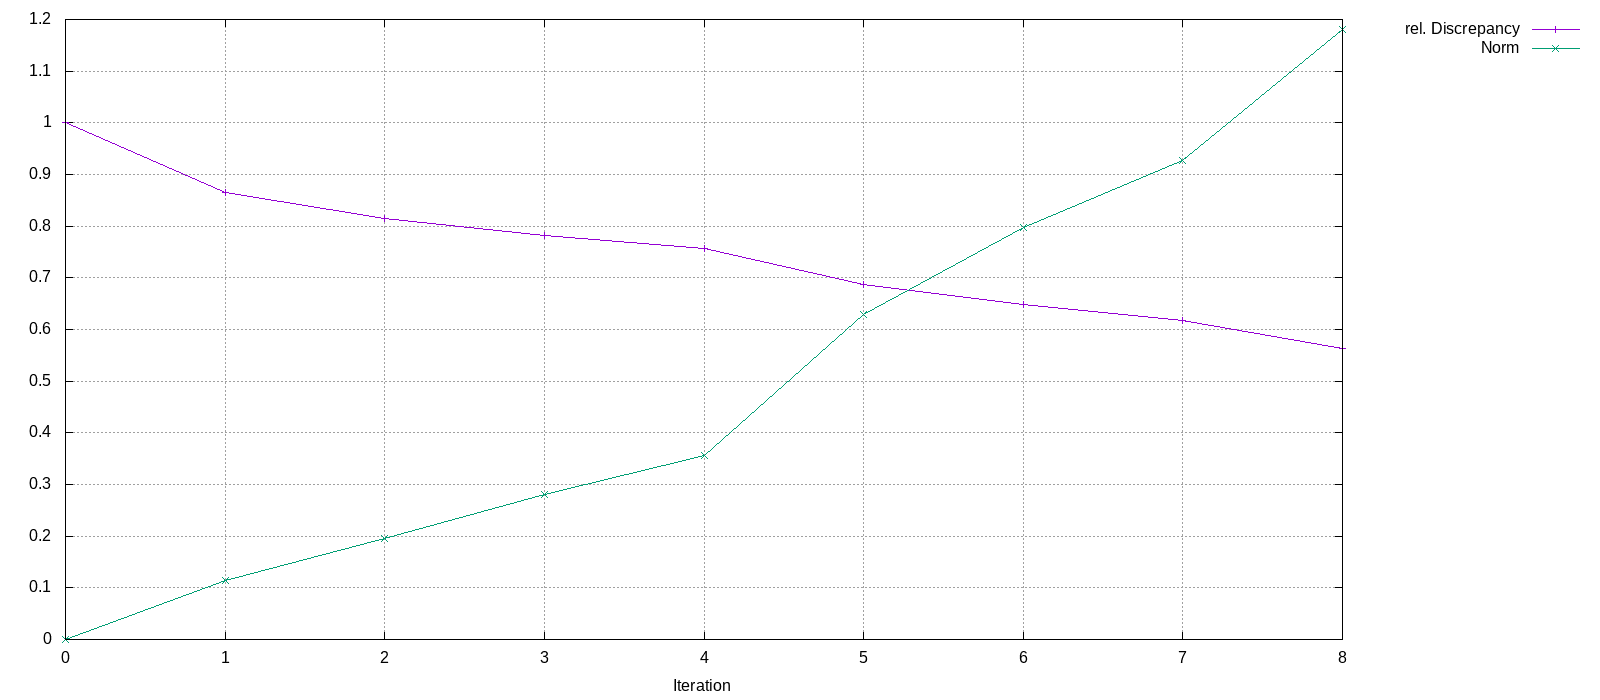

Values plotted in this chart, from the file beside it:
Iteration, rel. Discrepancy, Norm
0, 1, 0
1, 0.8642, 0.1139
2, 0.8148, 0.1954
3, 0.7818, 0.2797
4, 0.7575, 0.3564
5, 0.687, 0.6296
6, 0.6475, 0.7966
7, 0.6182, 0.9278
8, 0.5636, 1.18
